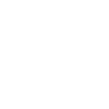
t = 0.00 s
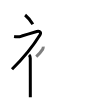
t = 3.50 s
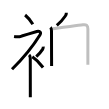
t = 7.25 s
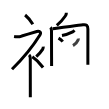
t = 10.75 s
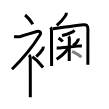
t = 14.50 s
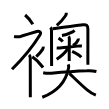
t = 18.00 s

The animated SVG that drew these frames (rendered in a browser with its animation timeline set to each time). Animation: 18 SMIL elements (animate=18); one cycle of 18.00 s.

<svg width="109px" height="109px" viewBox="0 0 px 109px" xmlns="http://www.w3.org/2000/svg" xmlns:xlink="http://www.w3.org/1999/xlink" xml:space="preserve" version="1.1"  baseProfile="full">
<path d="M25.08,15c2.65,2.18,5.48,5.44,7.75,9.25" style="fill:none;stroke:black;stroke-width:3;opacity:0">
  <animate attributeType="CSS" attributeName="opacity" from="0" to="1" begin="0s" dur="1s" repeatCount="0" fill="freeze" />
</path>
<path d="M14.08,36.5c2.58,0.51,5.31,0.36,7.69-0.45c4.58-1.36,12.65-3.82,15.06-4.55c2.5-0.75,4.67,0.95,3.25,3.25C31.75,48.25,24.5,57,12,69.25" style="fill:none;stroke:black;stroke-width:3;opacity:0">
  <animate attributeType="CSS" attributeName="opacity" from="0" to="1" begin="1s" dur="1s" repeatCount="0" fill="freeze" />
</path>
<path d="M29.11,54.9c0.87,0.87,1.16,2.1,1.16,3.35c0,7.17,0.05,21.74,0.05,31.51c0,3.21,0,5.88,0,7.54" style="fill:none;stroke:black;stroke-width:3;opacity:0">
  <animate attributeType="CSS" attributeName="opacity" from="0" to="1" begin="2s" dur="1s" repeatCount="0" fill="freeze" />
</path>
<path d="M43.25,46.64c0.04,1.06-0.1,1.83-0.5,2.45c-1.2,1.87-4.1,5.36-6.5,7.57" style="fill:none;stroke:black;stroke-width:3;opacity:0">
  <animate attributeType="CSS" attributeName="opacity" from="0" to="1" begin="3s" dur="1s" repeatCount="0" fill="freeze" />
</path>
<path d="M32.33,56.66c3.93,2.65,7.38,6.2,10.74,10.84" style="fill:none;stroke:black;stroke-width:3;opacity:0">
  <animate attributeType="CSS" attributeName="opacity" from="0" to="1" begin="4s" dur="1s" repeatCount="0" fill="freeze" />
</path>
<path d="M66.37,12.75c0.04,1.22-0.38,2.25-1.04,3.22c-2.33,3.41-4.13,5.63-8.54,9.46" style="fill:none;stroke:black;stroke-width:3;opacity:0">
  <animate attributeType="CSS" attributeName="opacity" from="0" to="1" begin="5s" dur="1s" repeatCount="0" fill="freeze" />
</path>
<path d="M50.47,27.42c0.87,0.87,1.07,1.92,1.03,3.54c-0.02,0.84,0.02,14.86,0.07,25.91c0.01,3.5,0.03,6.71,0.04,9.1" style="fill:none;stroke:black;stroke-width:3;opacity:0">
  <animate attributeType="CSS" attributeName="opacity" from="0" to="1" begin="6s" dur="1s" repeatCount="0" fill="freeze" />
</path>
<path d="M52.75,28.76c4.4-0.85,24.49-3.05,30.2-3.92c3.53-0.54,4.95,0.87,4.94,4.16c-0.02,5.72-0.02,20.47-0.02,29.25c0,3.21,0,5.62,0,6.5" style="fill:none;stroke:black;stroke-width:3;opacity:0">
  <animate attributeType="CSS" attributeName="opacity" from="0" to="1" begin="7s" dur="1s" repeatCount="0" fill="freeze" />
</path>
<path d="M 74.418907,30.289739 c -0.490858,0.607712 -0.811752,1.177878 -1.738427,1.644994 -1.876042,0.945671 -8.12312,3.135696 -10.707503,3.576398" style="fill:none;stroke:black;stroke-width:3;opacity:0">
  <animate attributeType="CSS" attributeName="opacity" from="0" to="1" begin="8s" dur="1s" repeatCount="0" fill="freeze" />
</path>
<path d="M 58.49,38.165436 c 1.52,0.88 3.348355,2.194922 4.19,3.464564" style="fill:none;stroke:black;stroke-width:3;opacity:0">
  <animate attributeType="CSS" attributeName="opacity" from="0" to="1" begin="9s" dur="1s" repeatCount="0" fill="freeze" />
</path>
<path d="M 78.29,38.493732 c 0.05,0.56 -0.04,1.09 -0.26,1.6 -0.730143,1.699213 -2.921216,4.337425 -5.04,5.554564" style="fill:none;stroke:black;stroke-width:3;opacity:0">
  <animate attributeType="CSS" attributeName="opacity" from="0" to="1" begin="10s" dur="1s" repeatCount="0" fill="freeze" />
</path>
<path d="M56.67,47.92c1.66,0.13,3.31,0.09,4.94-0.14c4.36-0.5,10.26-0.86,16.09-1.66c1.38-0.19,2.82-0.2,4.19-0.06" style="fill:none;stroke:black;stroke-width:3;opacity:0">
  <animate attributeType="CSS" attributeName="opacity" from="0" to="1" begin="11s" dur="1s" repeatCount="0" fill="freeze" />
</path>
<path d="M 68.4,36.503732 c 0.71,0.62 0.97,1.6 0.96,2.33 -0.07,4.16 -0.15,9.609415 -0.15,16.299415 0,2.19 0,4.2 0.02,5.81" style="fill:none;stroke:black;stroke-width:3;opacity:0">
  <animate attributeType="CSS" attributeName="opacity" from="0" to="1" begin="12s" dur="1s" repeatCount="0" fill="freeze" />
</path>
<path d="M 67.43,47.678296 c 0.01,0.85 -0.06021,1.527614 -0.5,2.19 -1.251703,1.885252 -6.50125,6.850945 -10.26,9.324851" style="fill:none;stroke:black;stroke-width:3;opacity:0">
  <animate attributeType="CSS" attributeName="opacity" from="0" to="1" begin="13s" dur="1s" repeatCount="0" fill="freeze" />
</path>
<path d="M 72.17,51.438296 c 2.481979,1.195156 7.747031,4.276049 9.110313,5.814851" style="fill:none;stroke:black;stroke-width:3;opacity:0">
  <animate attributeType="CSS" attributeName="opacity" from="0" to="1" begin="14s" dur="1s" repeatCount="0" fill="freeze" />
</path>
<path d="M43.19,72.76c2.73,0.61,5.46,0.75,8.19,0.42C62.12,72.22,76.79,71.19,87,70.8c3.16-0.21,6.31,0.06,9.43,0.78" style="fill:none;stroke:black;stroke-width:3;opacity:0">
  <animate attributeType="CSS" attributeName="opacity" from="0" to="1" begin="15s" dur="1s" repeatCount="0" fill="freeze" />
</path>
<path d="M68.2,64.42c0.55,1.2,0.65,2.34,0.38,3.51c-2.37,12.73-11.19,23.5-26.3,29.32" style="fill:none;stroke:black;stroke-width:3;opacity:0">
  <animate attributeType="CSS" attributeName="opacity" from="0" to="1" begin="16s" dur="1s" repeatCount="0" fill="freeze" />
</path>
<path d="M69.25,73.36c4.47,4.12,11.93,11.6,17.87,16.52c2.58,2.23,5.5,3.95,8.75,5.18" style="fill:none;stroke:black;stroke-width:3;opacity:0">
  <animate attributeType="CSS" attributeName="opacity" from="0" to="1" begin="17s" dur="1s" repeatCount="0" fill="freeze" />
</path>
</svg>
